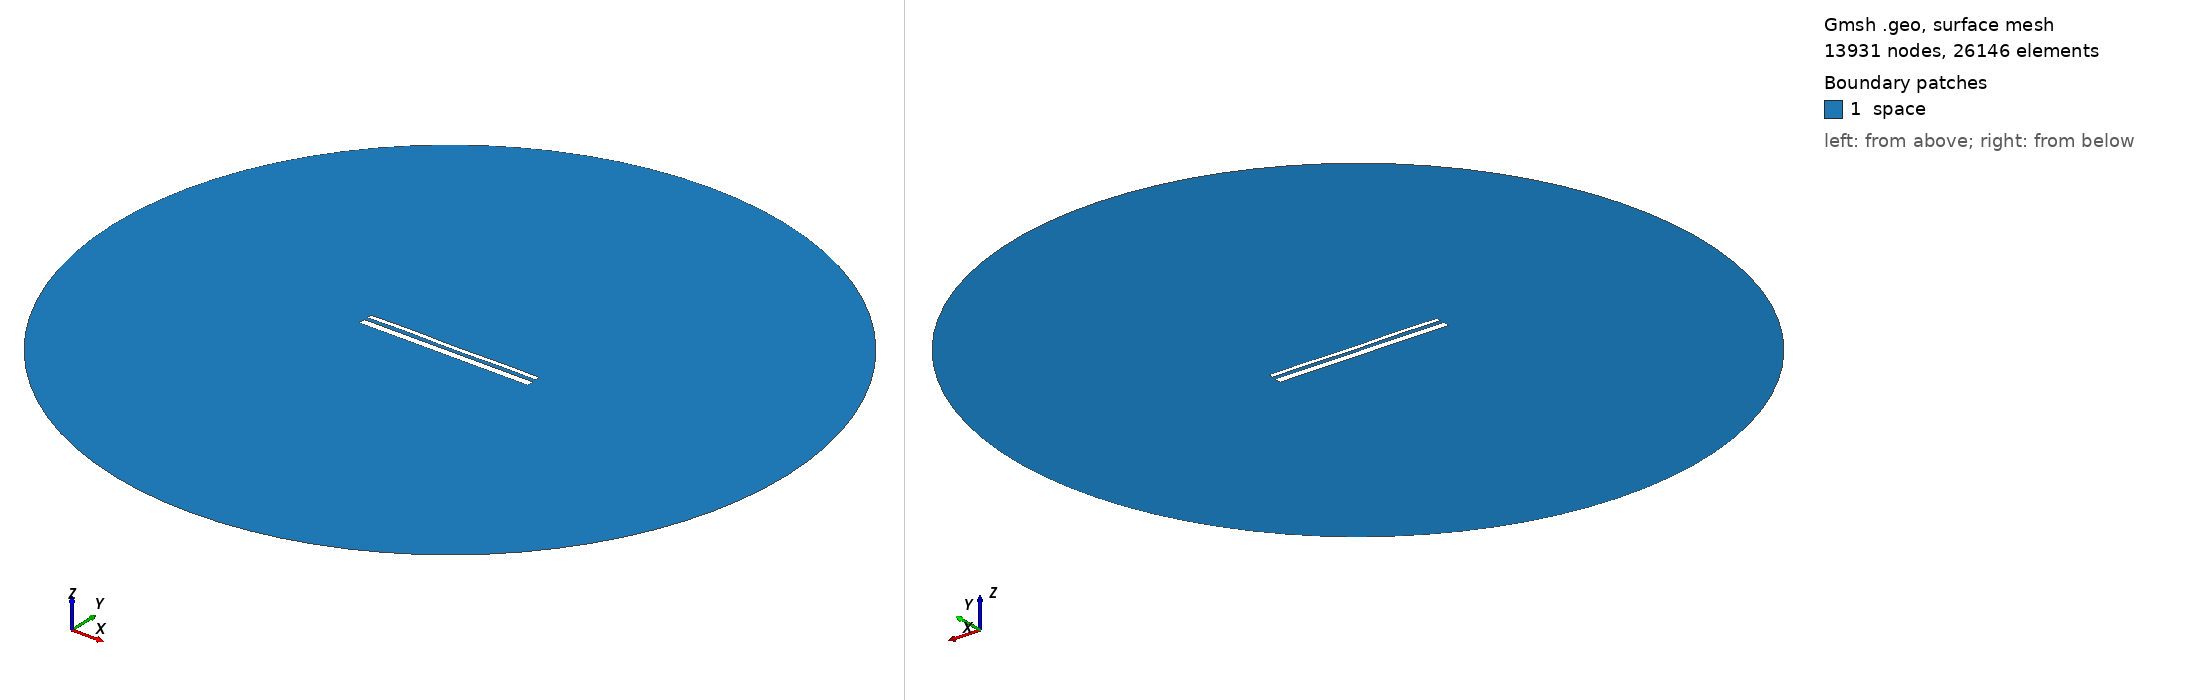

Gmsh geometry script, surface-meshed: 13931 nodes, 26146 surface elements. Boundary patches (legend numbers): 1 space. Left view from above one corner, right view from below the opposite corner. Legend entries are the model's physical surfaces. The drawing asked Gmsh for element sizes between 1% and 20% of the model's largest extent; the script's own settings can give other sizes.

=== 13570.geo (drawn) ===
//---------------------------------------
// Geometry kernel
//---------------------------------------

SetFactory("OpenCASCADE");



//---------------------------------------
// Parameters of the geometry
//---------------------------------------

// Overetch of the upper plate
overetch = 0.5;

// Distance between the plates
distance = 1.75;

// Discretization over the x axis (for the deformation)
nx = 50; 

// Length of the plate
L = 100 - overetch; 

// Number of modes
n = 4; 

// 1st mode coefficient
coeff(1) = 0.07499999999999998;
beta(1) = 0.596864 * 3.1415926535 / L;

// 2nd mode coefficient
coeff(2) = 0.0;
beta(2) = 1.49418 * 3.1415926535 / L;

// 3rd mode coefficient
coeff(3) = 0.07499999999999998;
beta(3) = 2.50025 * 3.1415926535 / L;

// 4th mode coefficient
coeff(4) = 0.15;
beta(4) = 3.49999 * 3.1415926535 / L;



//---------------------------------------
// Upper plate (deformed rectangle)
//---------------------------------------

// Coordiantes of the upper plate
xmin = -50;
xmax = 50 - overetch;

// Height of the upper plate
yheight = 4 - 2 * overetch;

// Indexes of the points
UpperID[] = {};
LowerID[] = {};
LeftID[] = {};
RightID[] = {};

// Point index
p = 1;

// Horizontal edges
For i In {1:nx}
    x = xmin + (i-1)*(xmax - xmin)/(nx-1);

    y_bottom = distance / 2 + overetch;
    For j In {1:n}
        C = (Cosh(beta(j)*L) + Cos(beta(j)*L)) / (Sinh(beta(j)*L) + Sin(beta(j)*L));
        y_bottom  = y_bottom + coeff(j) * (Cosh(beta(j)*(x+50)) - Cos(beta(j)*(x+50)) - C * (Sinh(beta(j)*(x+50)) - Sin(beta(j)*(x+50))));
    EndFor

    y_top = y_bottom + yheight;

    Point(p) = {x, y_top, 0, 1.0};
    UpperID[i] = p;
    p = p + 1;

    Point(p) = {x, y_bottom, 0, 1.0};
    LowerID[i] = p;
    p = p + 1;
EndFor

// Create point lists
UpperPts[] = {}; LowerPts[] = {};
For i In {1:nx}
  UpperPts[] += {UpperID[i]};
  LowerPts[] += {LowerID[i]};
EndFor

// Build splines
Spline(1) = {UpperPts[]};
Spline(2) = {LowerPts[]};
Line(3) = {LowerPts[nx-1], UpperPts[nx-1]};
Line(4) = {LowerPts[0], UpperPts[0]};

// Build the plane surface
Curve Loop(1) = {2, 3, -1, -4};
Plane Surface(1) = {1};



//---------------------------------------
// Lower plate (rectangle)
//---------------------------------------

// Vertices
Point(1001) = {-50, -1, 0, 1.0};
Point(1002) = { 50, -1, 0, 1.0};
Point(1003) = { 50,  -5, 0, 1.0};
Point(1004) = {-50,  -5, 0, 1.0};

// Edges
Line(5) = {1001, 1002};
Line(6) = {1002, 1003};
Line(7) = {1003, 1004};
Line(8) = {1004, 1001};

// Plane surface
Line Loop(2) = {5, 6, 7, 8};
Plane Surface(2) = {2}; 



//---------------------------------------
// Outer (fictious) boundary
//---------------------------------------

// Points
Point(1005) = {0, 0, 0};       // Center
Point(1006) = {200, 0, 0};     // Start point
Point(1007) = {0, 200, 0};     // 90 degrees
Point(1008) = {-200, 0, 0};    // 180 degrees
Point(1009) = {0, -200, 0};    // 270 degrees

// Circle arcs (each needs start, center, end)
Circle(9) = {1006, 1005, 1007};
Circle(10) = {1007, 1005, 1008};
Circle(11) = {1008, 1005, 1009};
Circle(12) = {1009, 1005, 1006};

// Plane surface for the entire domain
Curve Loop(3) = {9, 10, 11, 12};
Surface(3) = {3};

// Subtract the plates from the whole domain to obtain the actual domain where we want to solve the equations
BooleanDifference{ Surface{3}; Delete; }{ Surface{1}; Surface{2}; Delete; }




//---------------------------------------
// Transfinite Lines/Curves
//---------------------------------------

// Set the number of points on the boundaries
r = 7;

// Plates
Transfinite Curve {1, 2} = 50*r Using Progression 1;
Transfinite Curve {3, 4} = 2*r Using Progression 1;
Transfinite Line {5, 7} = 50*r Using Progression 1;
Transfinite Line {6, 8} = 2*r Using Progression 1;

// Outer boundary
Transfinite Line {9, 10, 11, 12} = 20 Using Progression 1;



//---------------------------------------
// Physical groups
//---------------------------------------                

// Physical curves (boundaries)
Physical Line("force_segment", 10) = {2};
Physical Line("upper_plate", 11) = {1, 3, 4};
Physical Line("lower_plate", 12) = {5, 6, 7, 8};
Physical Line("boundary", 20) = {9, 10, 11, 12};

// Physical Surfaces
Physical Surface("space", 30) = {3};



//---------------------------------------
// 6. Generate the Mesh
//---------------------------------------

// 2D mesh generation
Mesh 2;
